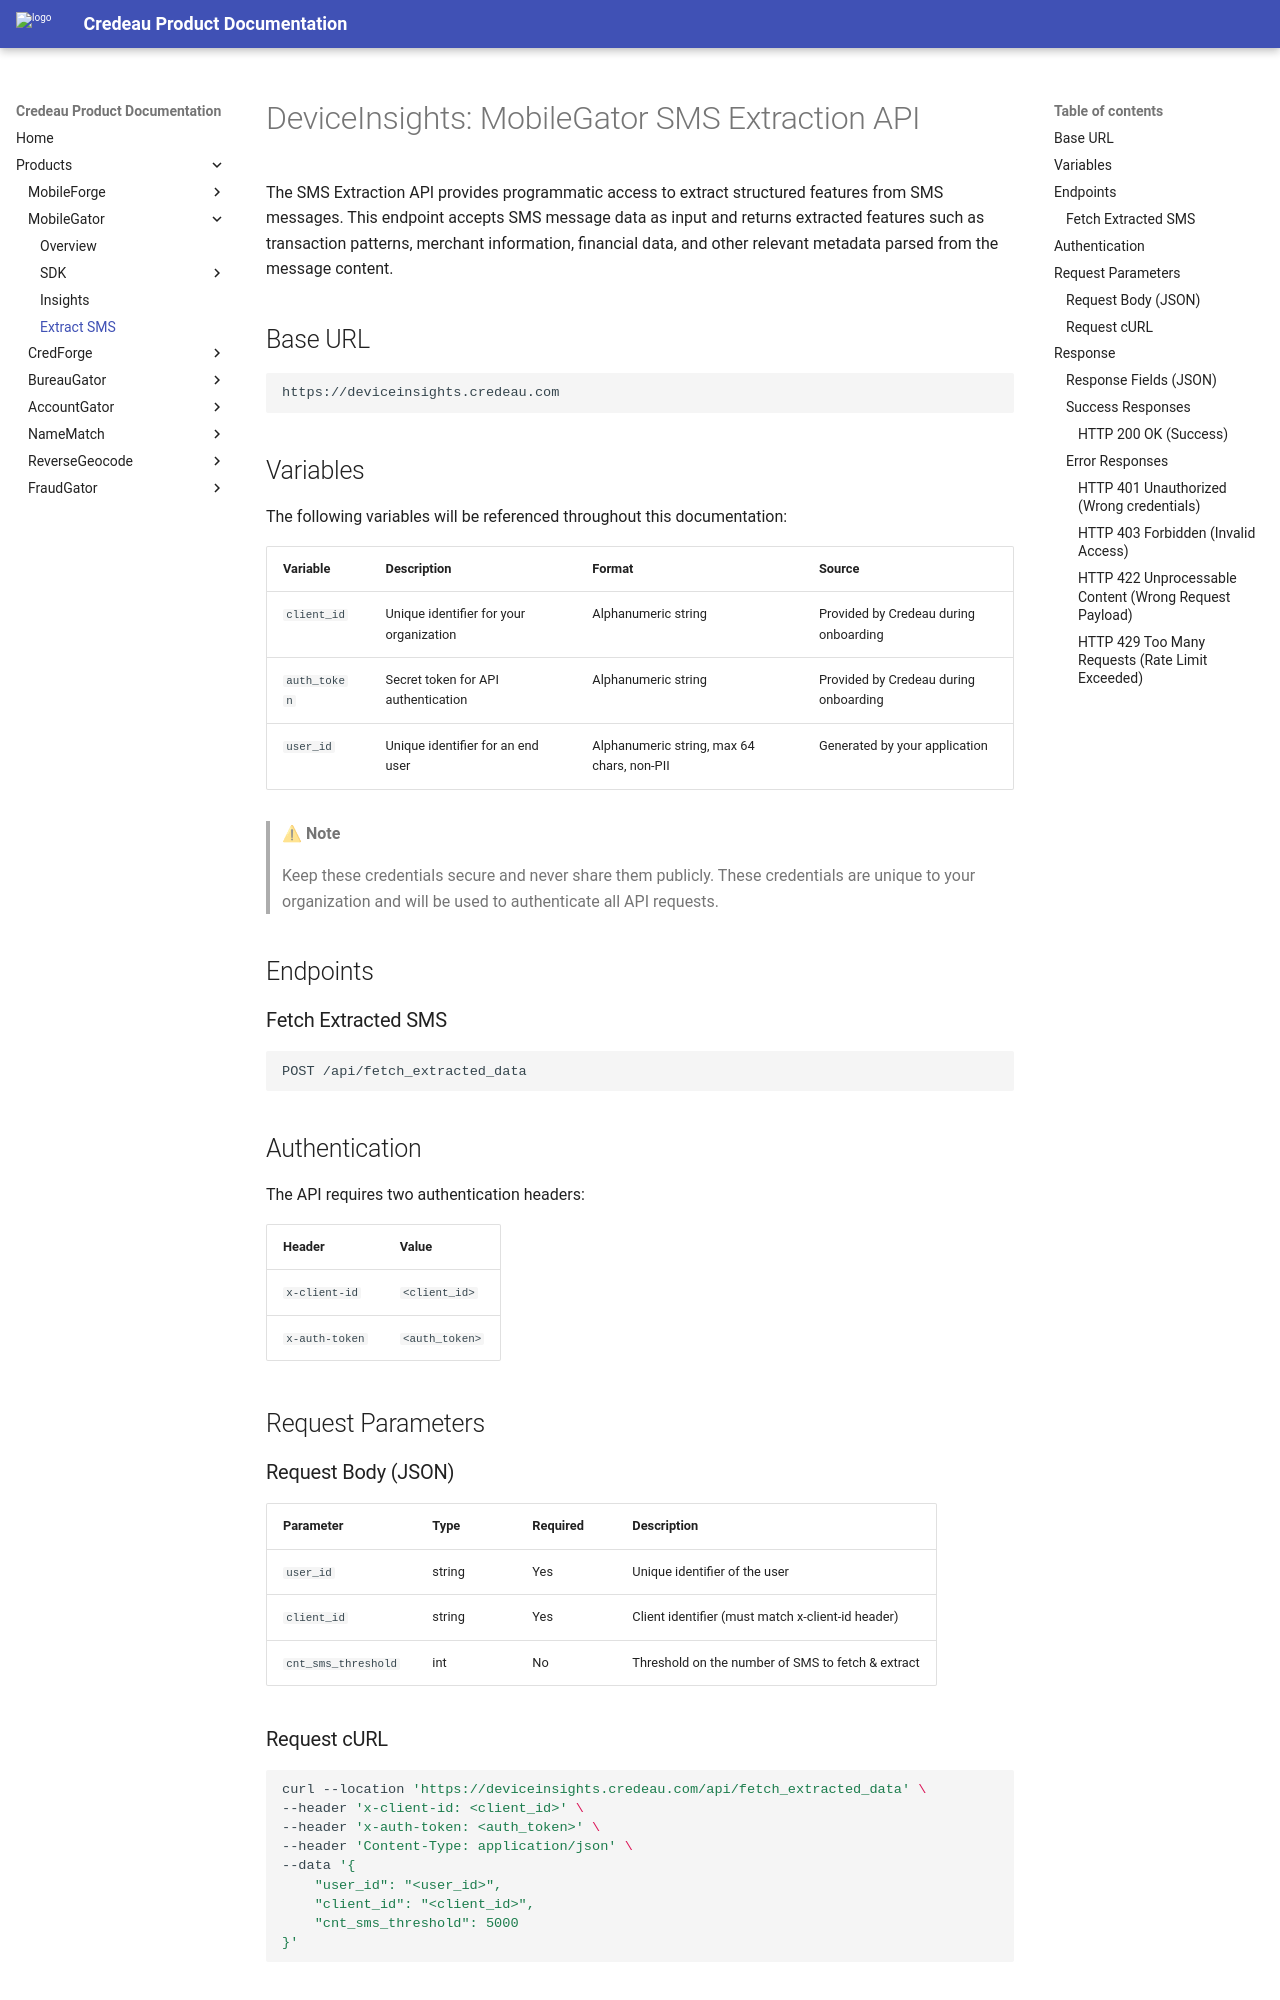

repository: Credeau/credeau-docs · page: products/mobilegator/extraction/index.html · generator: mkdocs

# DeviceInsights: MobileGator SMS Extraction API

The SMS Extraction API provides programmatic access to extract structured features from SMS messages. This endpoint accepts SMS message data as input and returns extracted features such as transaction patterns, merchant information, financial data, and other relevant metadata parsed from the message content.

## Base URL

```bash
https://deviceinsights.credeau.com
```

## Variables

The following variables will be referenced throughout this documentation:

| Variable      | Description                                | Format                                     | Source                                |
|---------------|--------------------------------------------|--------------------------------------------|---------------------------------------|
| `client_id`   | Unique identifier for your organization    | Alphanumeric string                        | Provided by Credeau during onboarding |
| `auth_token`  | Secret token for API authentication        | Alphanumeric string                        | Provided by Credeau during onboarding |
| `user_id`     | Unique identifier for an end user          | Alphanumeric string, max 64 chars, non-PII | Generated by your application         |


> ⚠ **Note**
>
> Keep these credentials secure and never share them publicly. These credentials are unique to your organization and will be used to authenticate all API requests.

## Endpoints

### Fetch Extracted SMS

```bash
POST /api/fetch_extracted_data
```

## Authentication

The API requires two authentication headers:

| Header         | Value          |
|----------------|----------------|
| `x-client-id`  | `<client_id>`  |
| `x-auth-token` | `<auth_token>` |

## Request Parameters

### Request Body (JSON)

| Parameter           | Type   | Required | Description                                       |
|---------------------|--------|----------|---------------------------------------------------|
| `user_id`           | string | Yes      | Unique identifier of the user                     |
| `client_id`         | string | Yes      | Client identifier (must match x-client-id header) |
| `cnt_sms_threshold` | int    | No       | Threshold on the number of SMS to fetch & extract |

### Request cURL

```bash
curl --location 'https://deviceinsights.credeau.com/api/fetch_extracted_data' \
--header 'x-client-id: <client_id>' \
--header 'x-auth-token: <auth_token>' \
--header 'Content-Type: application/json' \
--data '{
    "user_id": "<user_id>",
    "client_id": "<client_id>",
    "cnt_sms_threshold": 5000
}'
```

## Response

### Response Fields (JSON)

| Field Name           | Type                     | Description                    |
|----------------------|--------------------------|--------------------------------|
| `extracted_sms_data` | array[map[string]Object] | Array of extracted sms entries |

### Success Responses
